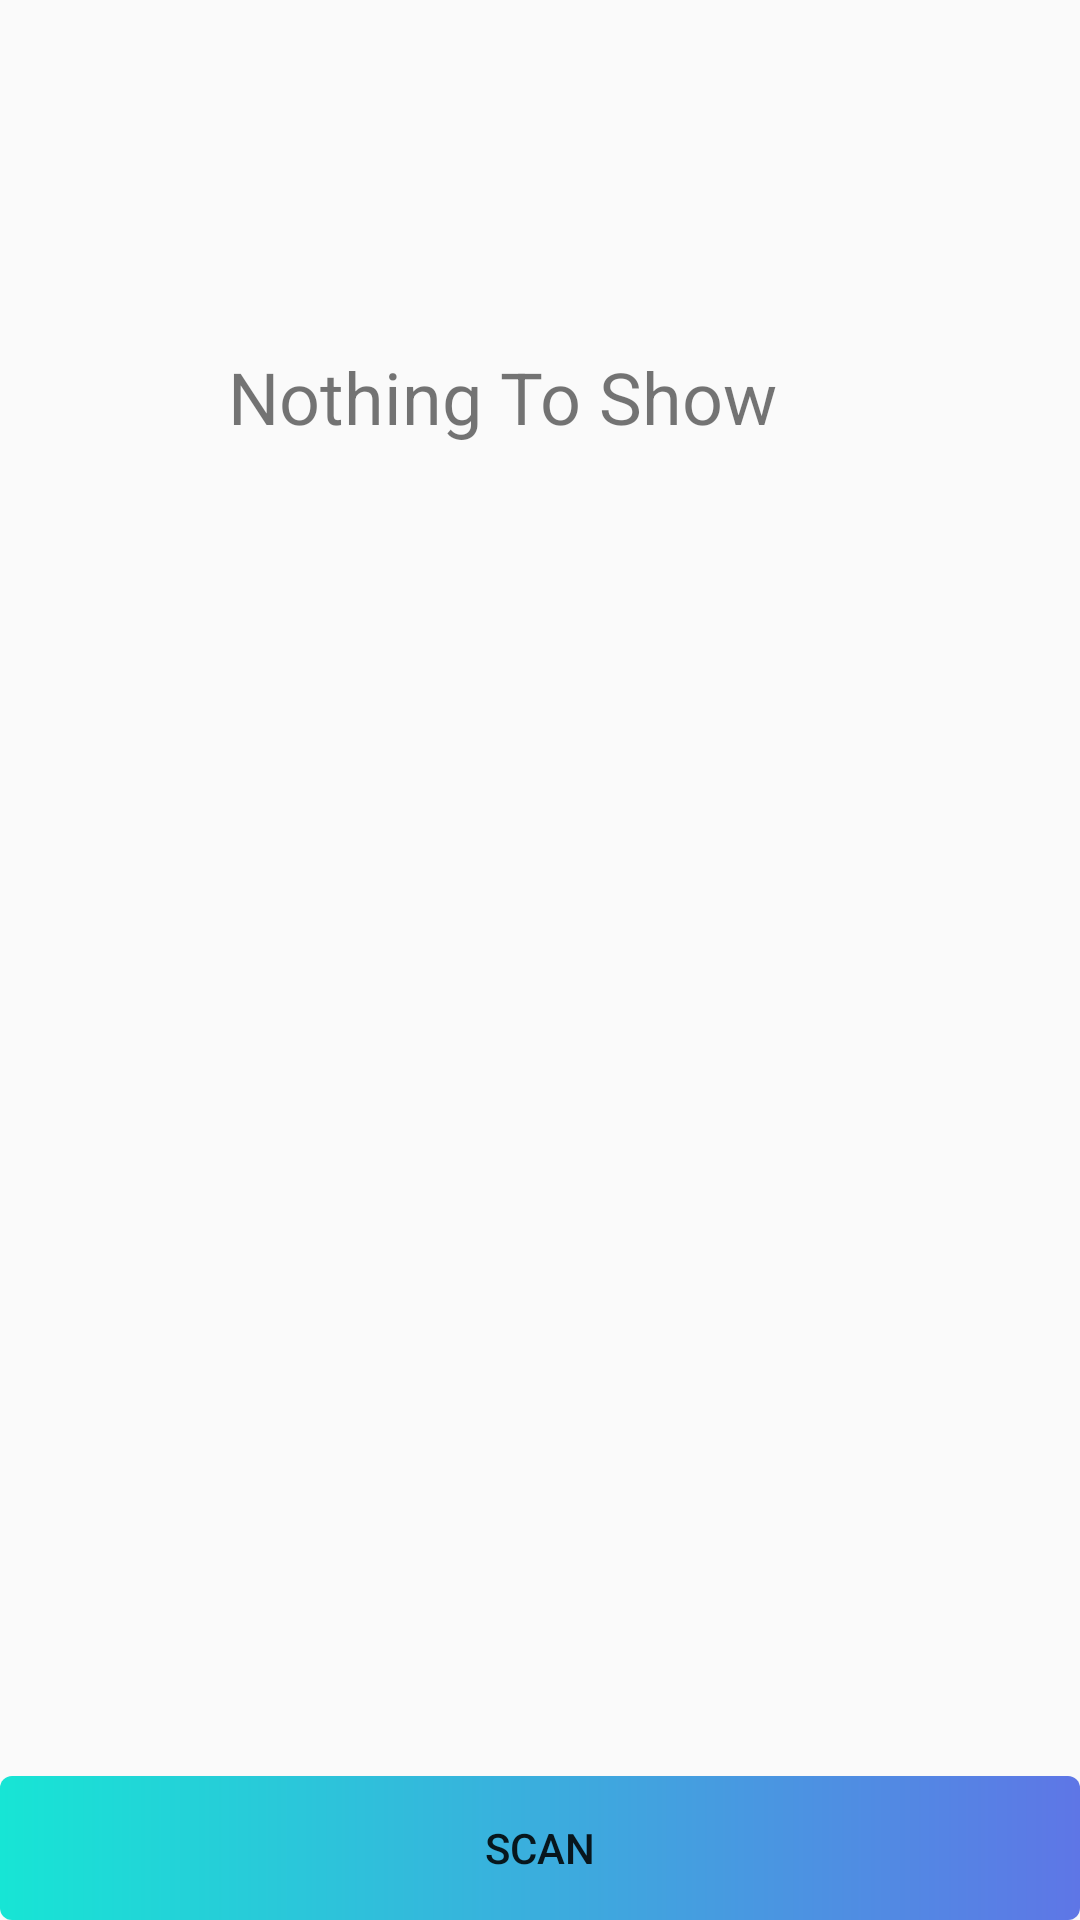

Android layout source for this screen:
<!-- AndroidManifest.xml: application theme AppTheme -->
<!-- res/layout/activity_stock_check.xml -->
<?xml version="1.0" encoding="utf-8"?>
<androidx.constraintlayout.widget.ConstraintLayout xmlns:android="http://schemas.android.com/apk/res/android"
    xmlns:app="http://schemas.android.com/apk/res-auto"
    xmlns:tools="http://schemas.android.com/tools"
    android:layout_width="match_parent"
    android:layout_height="match_parent"
    tools:context=".StockCheck">
    <androidx.core.widget.NestedScrollView
        android:layout_width="match_parent"
        android:layout_height="wrap_content"
        android:id="@+id/scrollviewstchk"
        app:layout_constraintTop_toTopOf="parent">
        <androidx.recyclerview.widget.RecyclerView
    android:layout_width="match_parent"
    android:layout_height="wrap_content"
    android:id="@+id/StockCheckRecyclerView">
</androidx.recyclerview.widget.RecyclerView>
    </androidx.core.widget.NestedScrollView>

    <TextView
        android:layout_width="wrap_content"
        android:layout_height="wrap_content"
        android:text="Nothing To Show"
        android:id="@+id/noData"
        app:layout_constraintBottom_toBottomOf="parent"
        app:layout_constraintEnd_toEndOf="parent"
        app:layout_constraintHorizontal_bias="0.43"
        app:layout_constraintStart_toStartOf="parent"
        app:layout_constraintTop_toTopOf="parent"
        app:layout_constraintVertical_bias="0.191"
        android:textSize="24sp"/>
    <Button
        android:layout_width="match_parent"
        android:layout_height="wrap_content"
        app:layout_constraintBottom_toBottomOf="parent"
        android:text="scan"
        android:id="@+id/startScan"
        android:background="@drawable/button_background"/>
</androidx.constraintlayout.widget.ConstraintLayout>
<!-- resources referenced by this layout -->
<resources>
  <!-- drawable button_background (drawable) -->
  <?xml version="1.0" encoding="utf-8"?>
  <shape xmlns:android="http://schemas.android.com/apk/res/android"
      android:shape="rectangle">
      <gradient
          android:startColor="#17E5D5"
          android:endColor="#5E76E6"
          />
       <corners
           android:radius="4dp"
           />
  </shape>
  <style name="AppTheme" parent="Theme.AppCompat.Light.NoActionBar">
          
          <item name="colorPrimary">@color/colorPrimary</item>
          <item name="colorPrimaryDark">@color/colorPrimaryDark</item>
          <item name="colorAccent">@color/colorAccent</item>
          <item name="android:ambientShadowAlpha">0.4</item>
          <item name="android:spotShadowAlpha">0.4</item>
      </style>
  <color name="colorPrimary">#008577</color>
  <color name="colorPrimaryDark">#00574B</color>
  <color name="colorAccent">#D81B60</color>
</resources>
